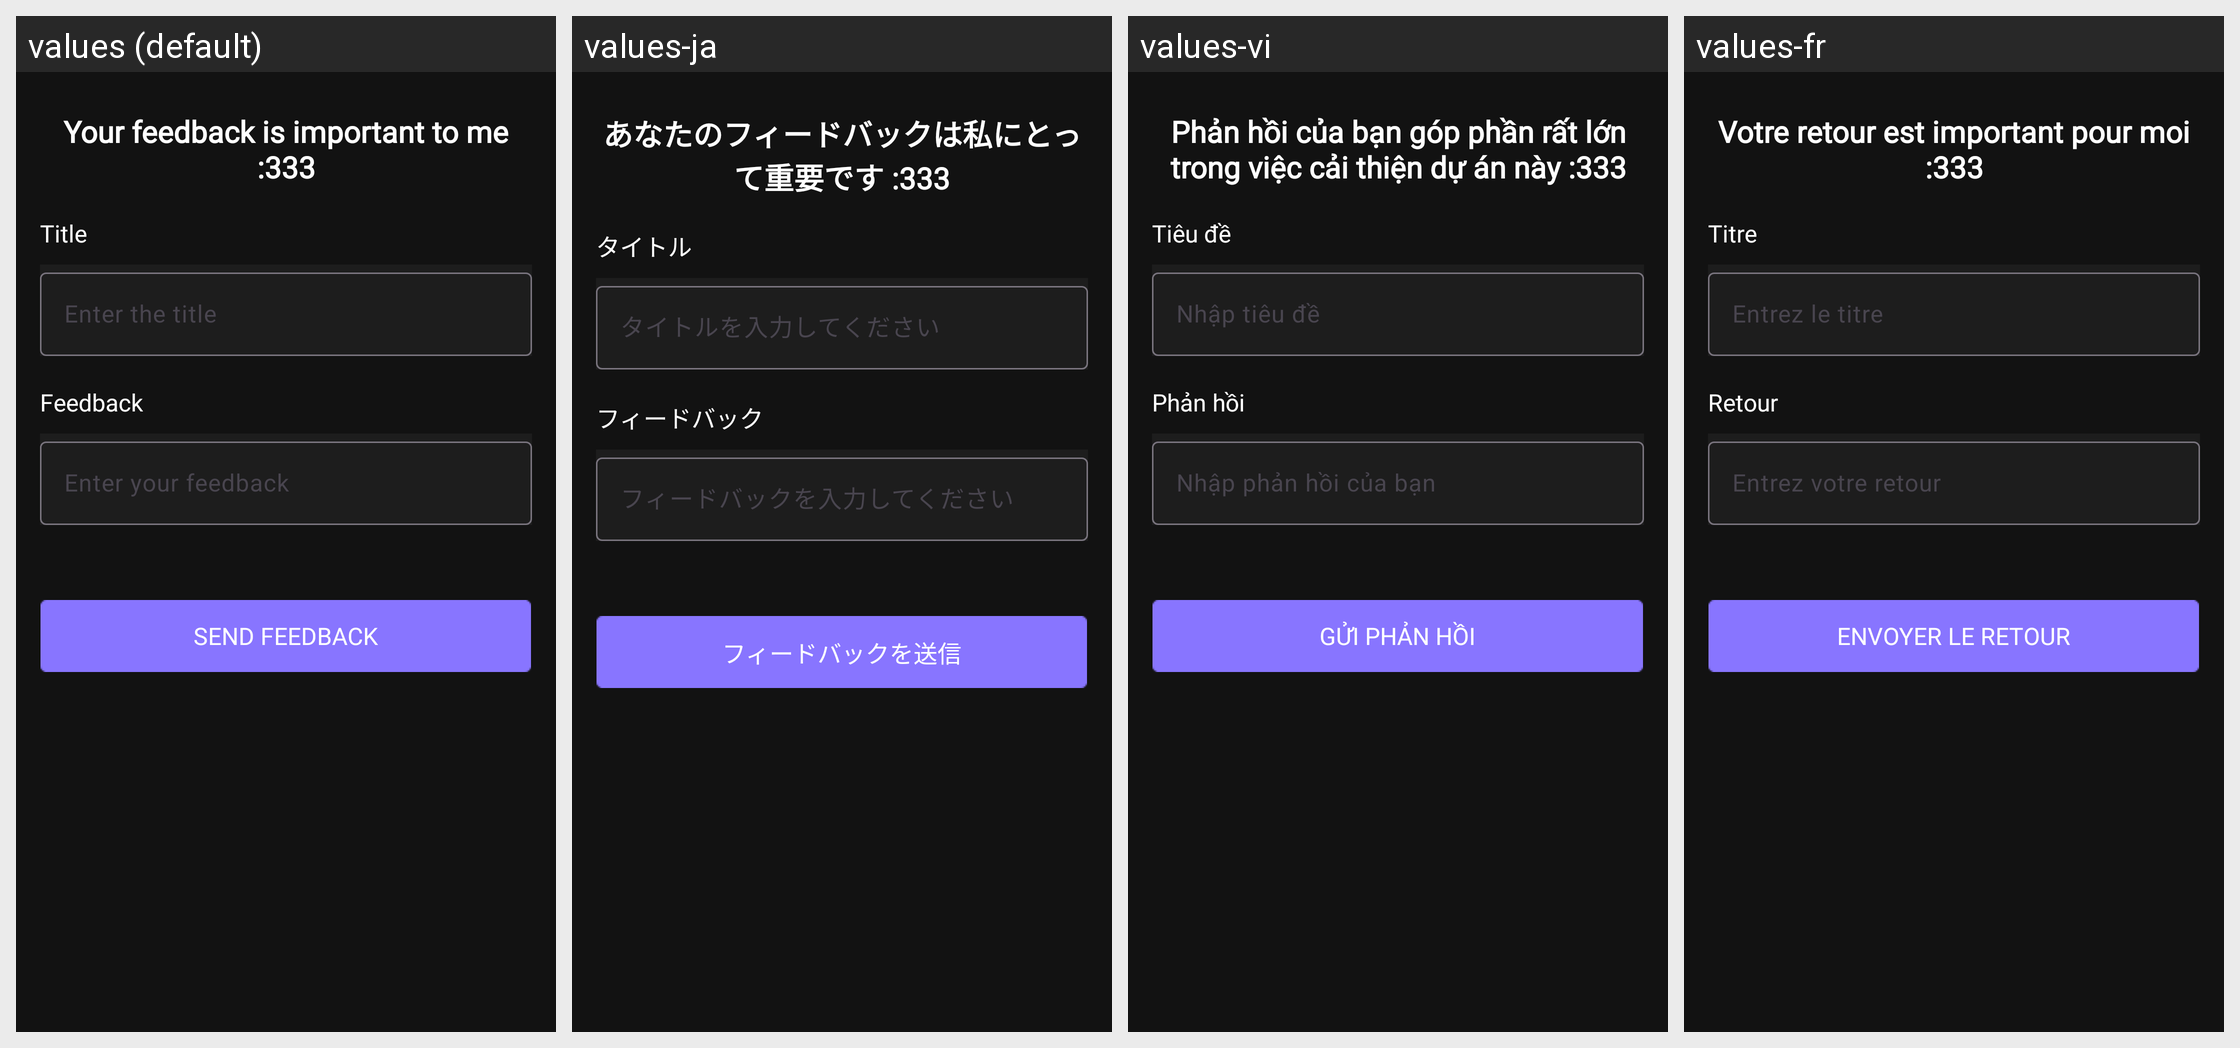

Strings drawn on this Android screen and how each of the app's shown locales translates them:
Android screen res/layout/feedback_dialog.xml rendered under 4 locales, left to right: values (default), values-ja, values-vi, values-fr. Device: Nexus 5 (rendered at 1080×1920; each locale shown at half size, 540×960, under a caption strip naming it); theme Theme.VocabHelper.
Strings drawn on this screen, with the default value and each locale's value (text and hints the layout hard-codes, and strings that could not be matched under every locale, appear in the picture but are not listed):

dialog_feedback_your_feedback_is_important_to_me_333
  values: Your feedback is important to me :333
  values-ja: あなたのフィードバックは私にとって重要です :333
  values-vi: Phản hồi của bạn góp phần rất lớn trong việc cải thiện dự án này :333
  values-fr: Votre retour est important pour moi :333

dialog_feedback_title
  values: Title
  values-ja: タイトル
  values-vi: Tiêu đề
  values-fr: Titre

dialog_feedback_enter_the_title
  values: Enter the title
  values-ja: タイトルを入力してください
  values-vi: Nhập tiêu đề
  values-fr: Entrez le titre

dialog_feedback_feedback
  values: Feedback
  values-ja: フィードバック
  values-vi: Phản hồi
  values-fr: Retour

dialog_feedback_enter_your_feedback
  values: Enter your feedback
  values-ja: フィードバックを入力してください
  values-vi: Nhập phản hồi của bạn
  values-fr: Entrez votre retour

dialog_feedback_send_feedback
  values: Send Feedback
  values-ja: フィードバックを送信
  values-vi: Gửi Phản Hồi
  values-fr: Envoyer le retour
